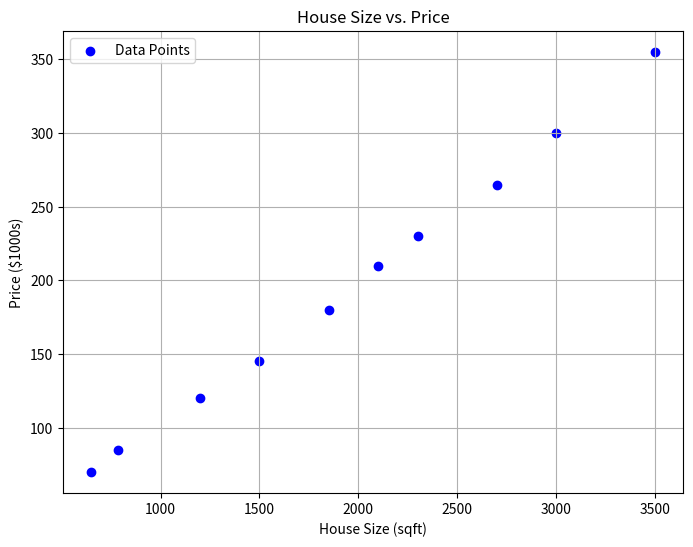
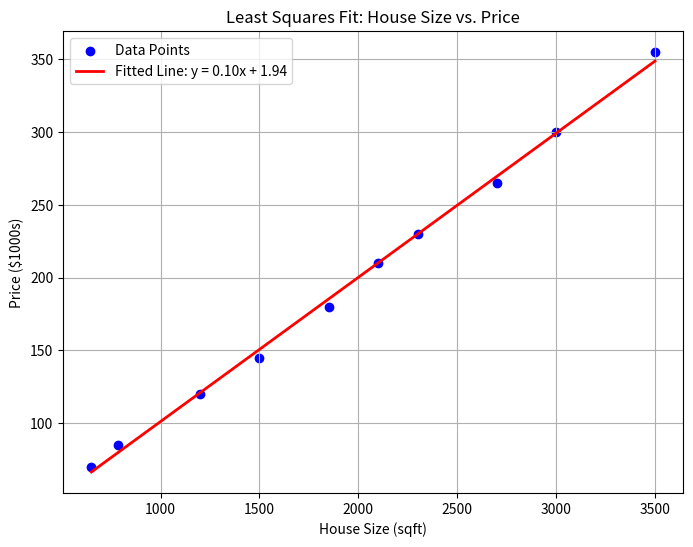
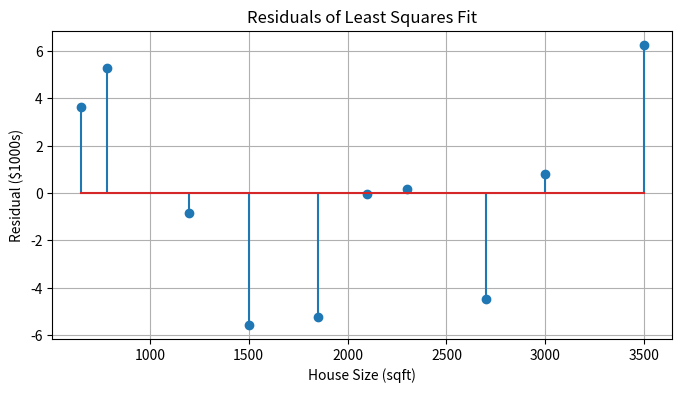

Python code for these plots, in order:
import numpy as np
import matplotlib.pyplot as plt
from matplotlib.ticker import FuncFormatter

# Sample real-world-like data: House Size (sqft) vs. Price ($1000s)
# (This is synthetic but mimics real-world behavior)
house_size = np.array([650, 785, 1200, 1500, 1850, 2100, 2300, 2700, 3000, 3500])
house_price = np.array([70, 85, 120, 145, 180, 210, 230, 265, 300, 355])

# Scatter plot of the data
plt.figure(figsize=(8, 6))
plt.scatter(house_size, house_price, color='blue', label='Data Points')
plt.title('House Size vs. Price')
plt.xlabel('House Size (sqft)')
plt.ylabel('Price ($1000s)')
plt.grid(True)
plt.legend()
plt.savefig('scatter_plot.png')
plt.close()

# Least Squares Linear Fit
def least_squares_fit(x, y):
    n = len(x)
    A = np.vstack([x, np.ones(n)]).T
    m, c = np.linalg.lstsq(A, y, rcond=None)[0]
    return m, c

slope, intercept = least_squares_fit(house_size, house_price)

# Fitted line
fitted_price = slope * house_size + intercept

# Plot with fitted line
plt.figure(figsize=(8, 6))
plt.scatter(house_size, house_price, color='blue', label='Data Points')
plt.plot(house_size, fitted_price, color='red', linewidth=2, label=f'Fitted Line: y = {slope:.2f}x + {intercept:.2f}')
plt.title('Least Squares Fit: House Size vs. Price')
plt.xlabel('House Size (sqft)')
plt.ylabel('Price ($1000s)')
plt.grid(True)
plt.legend()
plt.savefig('fitted_line.png')
plt.close()

# Residuals plot
residuals = house_price - fitted_price
plt.figure(figsize=(8, 4))
plt.stem(house_size, residuals)
plt.title('Residuals of Least Squares Fit')
plt.xlabel('House Size (sqft)')
plt.ylabel('Residual ($1000s)')
plt.grid(True)
plt.savefig('residuals.png')
plt.close()

# Print results for report
def print_results():
    print('Least Squares Linear Fit Results:')
    print(f'Slope: {slope:.4f}')
    print(f'Intercept: {intercept:.4f}')
    print('\nInterpreted Law:')
    print(f'Price = {slope:.2f} * Size + {intercept:.2f} ($1000s)')
    print('\nResiduals (errors for each data point):')
    print(residuals)

if __name__ == "__main__":
    print_results()
